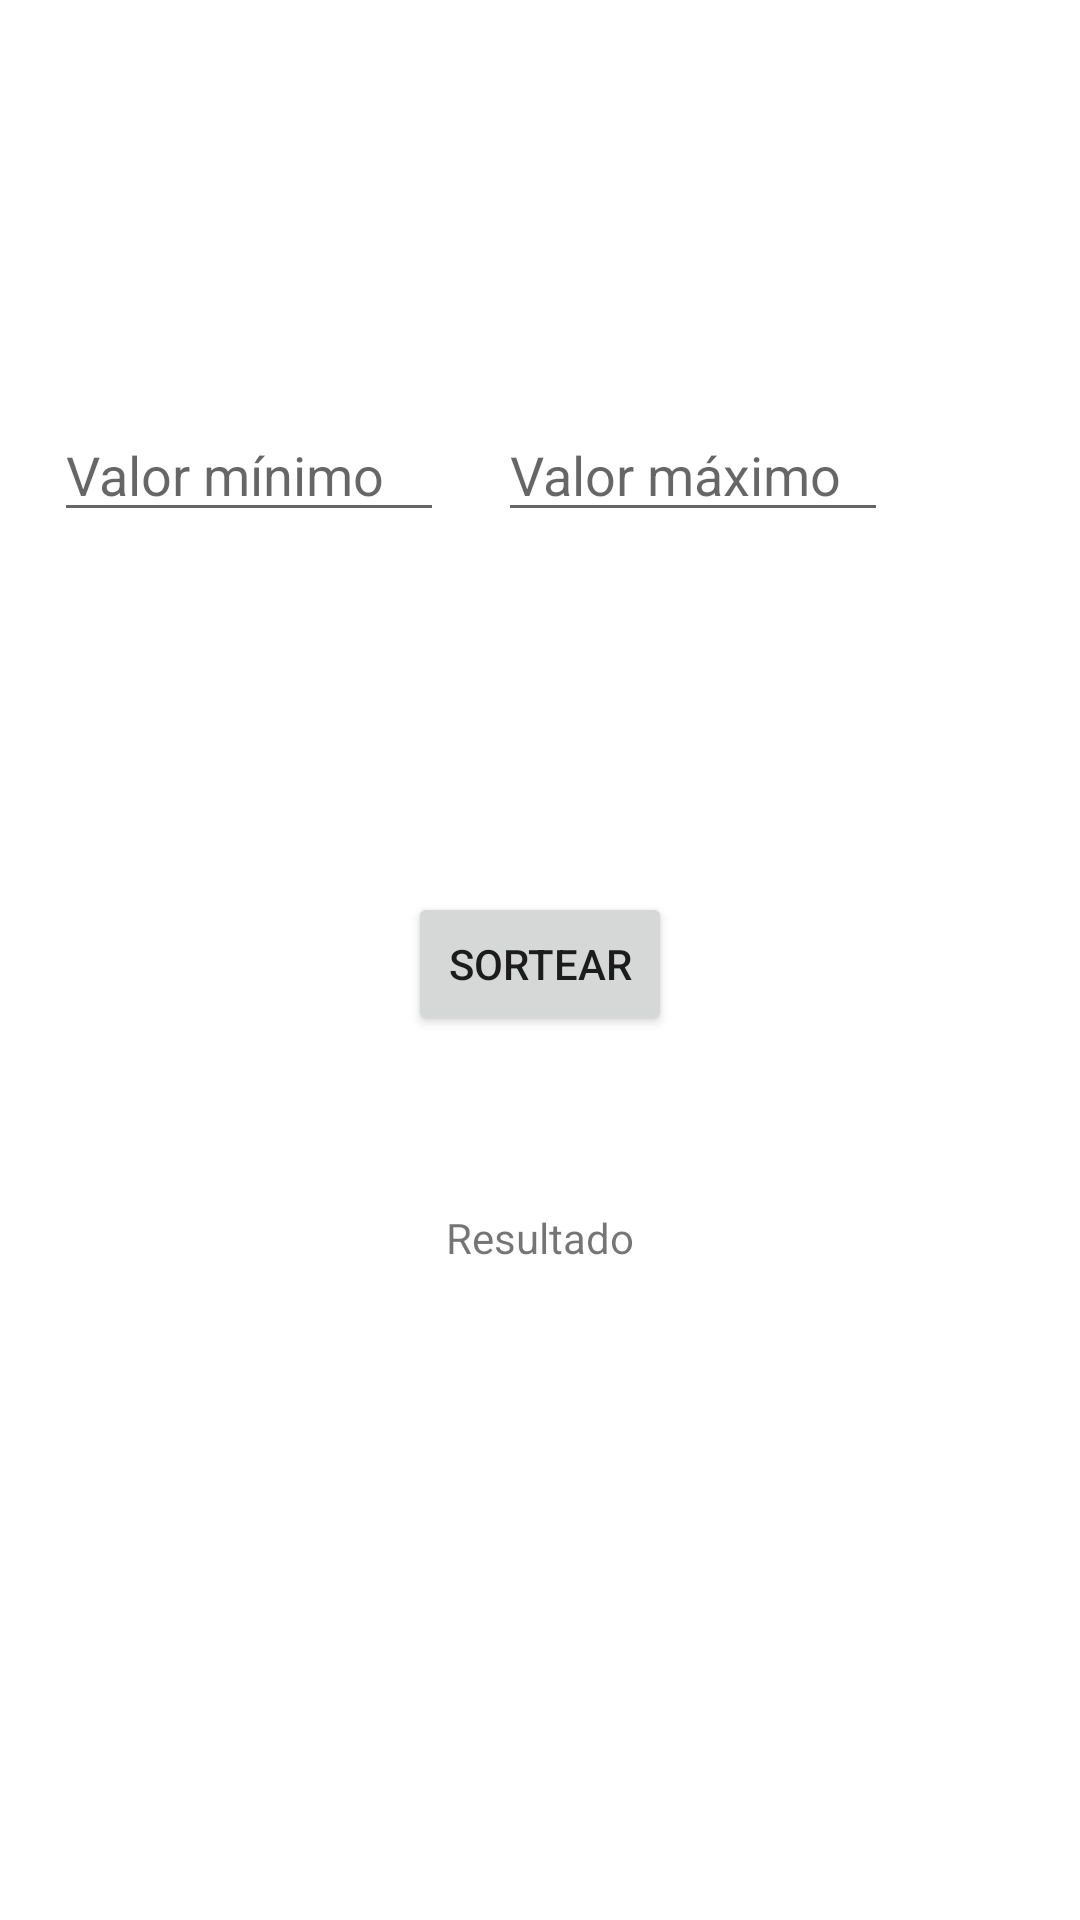

Produce the Android XML layout that renders to this screen, including the resource entries it uses.
<!-- AndroidManifest.xml: application theme Theme.MySorteioApp -->
<!-- res/layout/activity_main.xml -->
<?xml version="1.0" encoding="utf-8"?>
<androidx.constraintlayout.widget.ConstraintLayout xmlns:android="http://schemas.android.com/apk/res/android"
    xmlns:app="http://schemas.android.com/apk/res-auto"
    xmlns:tools="http://schemas.android.com/tools"
    android:layout_width="match_parent"
    android:layout_height="match_parent"
    tools:context=".MainActivity">

    <TextView
        android:id="@+id/textViewResultado"
        android:layout_width="wrap_content"
        android:layout_height="wrap_content"
        android:text="Resultado"
        app:layout_constraintBottom_toBottomOf="parent"
        app:layout_constraintEnd_toEndOf="parent"
        app:layout_constraintLeft_toLeftOf="parent"
        app:layout_constraintRight_toRightOf="parent"
        app:layout_constraintStart_toStartOf="parent"
        app:layout_constraintTop_toBottomOf="@+id/button"
        app:layout_constraintVertical_bias="0.209" />

    <EditText
        android:id="@+id/editTextMin"
        android:layout_width="130dp"
        android:layout_height="wrap_content"
        android:ems="10"
        android:hint="Valor mínimo"
        android:inputType="number"
        app:layout_constraintBottom_toBottomOf="@+id/editTextMax"
        app:layout_constraintEnd_toStartOf="@+id/editTextMax"
        app:layout_constraintStart_toStartOf="parent"
        app:layout_constraintTop_toTopOf="@+id/editTextMax" />

    <EditText
        android:id="@+id/editTextMax"
        android:layout_width="130dp"
        android:layout_height="wrap_content"
        android:layout_marginTop="136dp"
        android:layout_marginEnd="64dp"
        android:ems="10"
        android:hint="Valor máximo"
        android:inputType="number"
        app:layout_constraintEnd_toEndOf="parent"
        app:layout_constraintTop_toTopOf="parent" />

    <Button
        android:id="@+id/button"
        android:layout_width="wrap_content"
        android:layout_height="wrap_content"
        android:layout_marginTop="120dp"
        android:onClick="sorteia"
        android:text="Sortear"
        app:layout_constraintEnd_toEndOf="parent"
        app:layout_constraintStart_toStartOf="parent"
        app:layout_constraintTop_toBottomOf="@+id/editTextMin" />

</androidx.constraintlayout.widget.ConstraintLayout>
<!-- resources referenced by this layout -->
<resources>
  <style name="Theme.MySorteioApp" parent="Theme.MaterialComponents.DayNight.DarkActionBar">
          
          <item name="colorPrimary">@color/purple_500</item>
          <item name="colorPrimaryVariant">@color/purple_700</item>
          <item name="colorOnPrimary">@color/white</item>
          
          <item name="colorSecondary">@color/teal_200</item>
          <item name="colorSecondaryVariant">@color/teal_700</item>
          <item name="colorOnSecondary">@color/black</item>
          
          <item name="android:statusBarColor" tools:targetApi="l">?attr/colorPrimaryVariant</item>
          
      </style>
  <!-- not gathered from this repository: default colours our renderer supplied (Android Studio template values) -->
  <color name="purple_500">#FF6200EE</color>
  <color name="purple_700">#FF3700B3</color>
  <color name="teal_200">#FF03DAC5</color>
  <color name="teal_700">#FF018786</color>
  <color name="black">#FF000000</color>
  <color name="white">#FFFFFFFF</color>
</resources>
